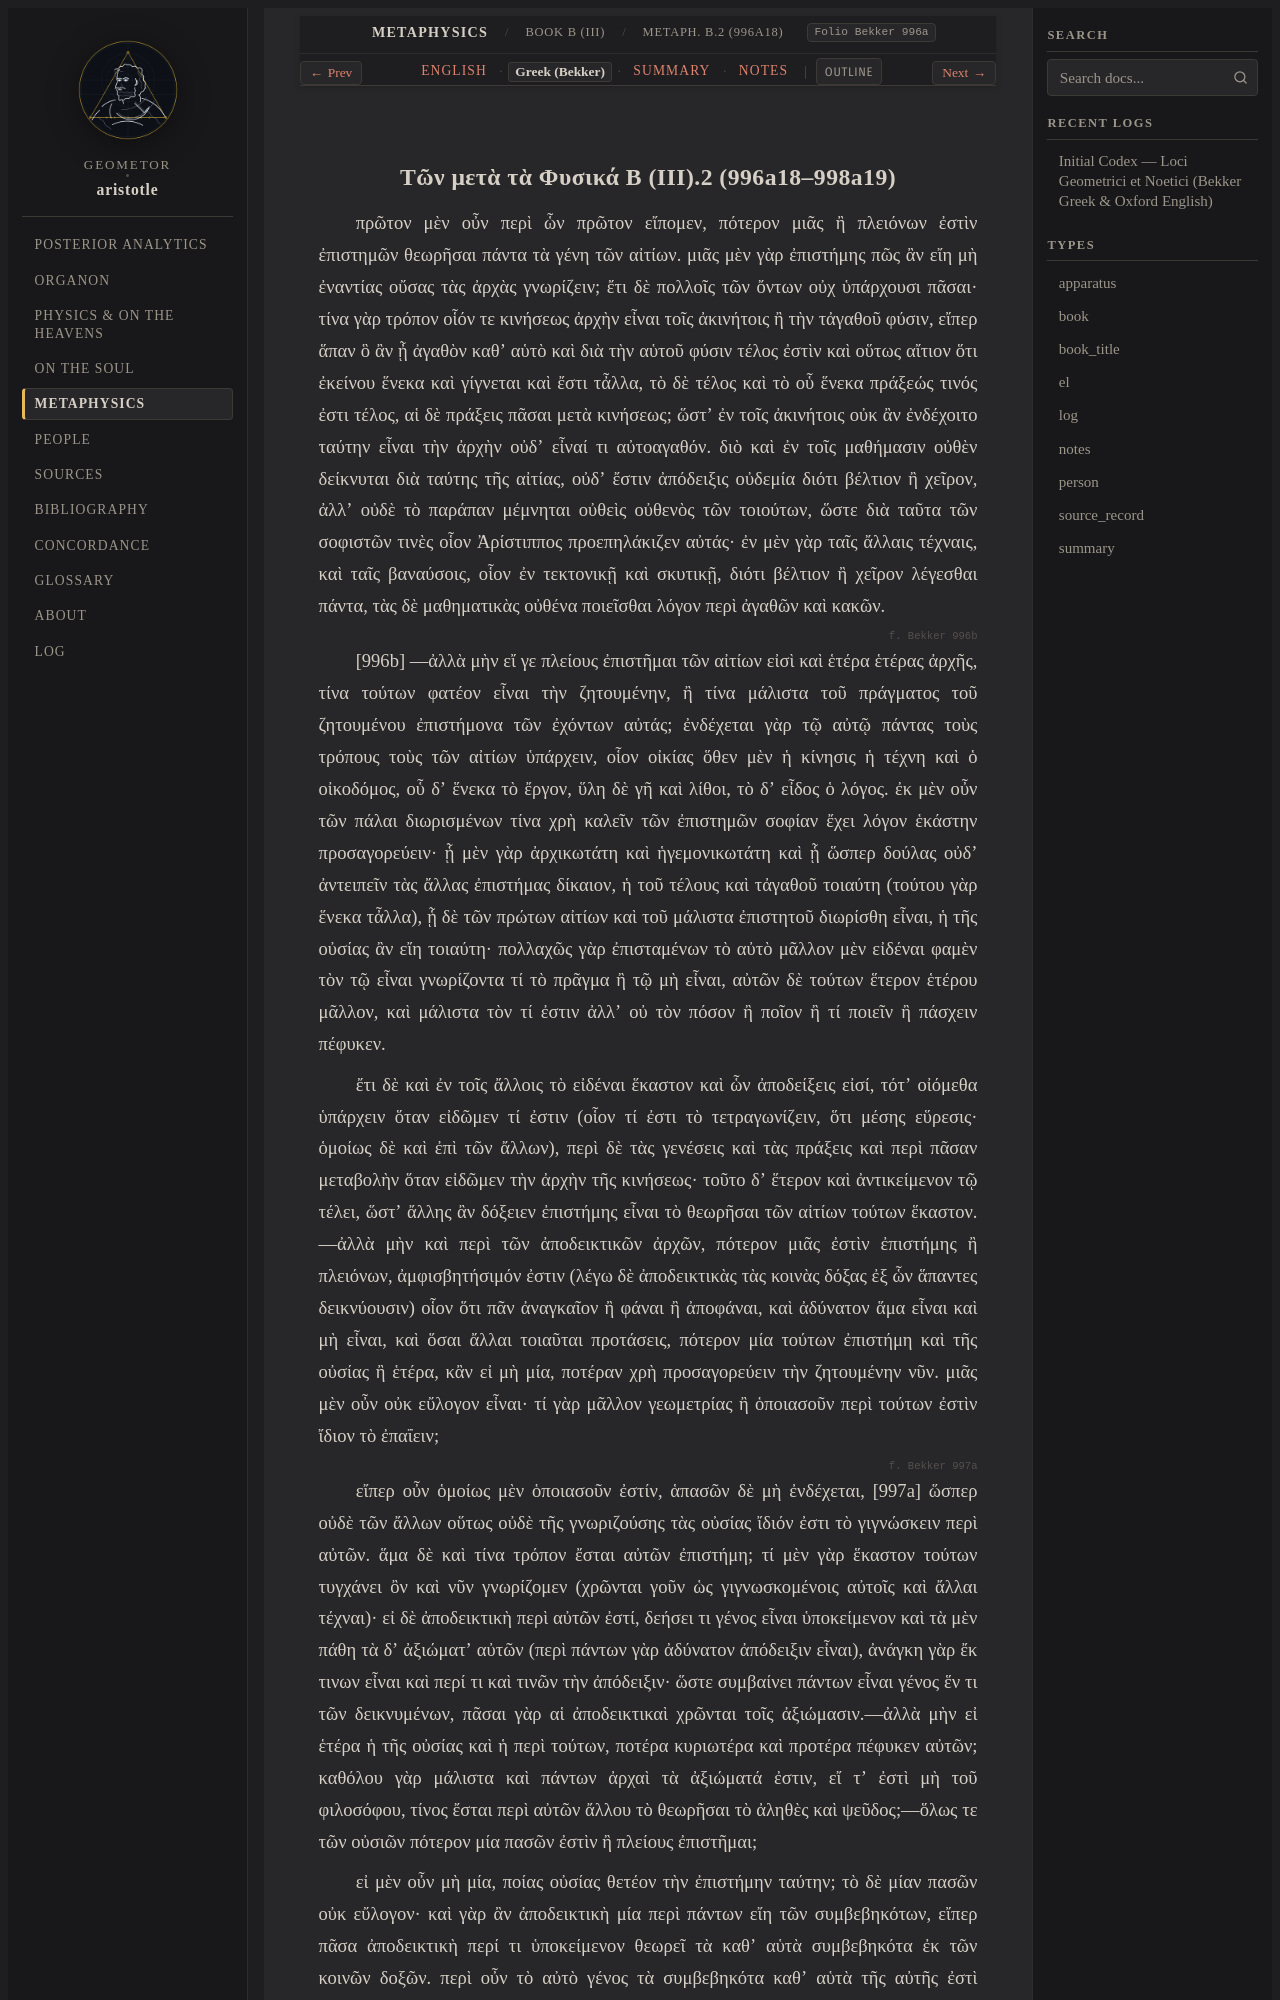

repository: geometor/aristotle · page: metaphysica/book_b/ch_02/greek.html · generator: sphinx

:layout: book
:type: el
:title: Τῶν μετὰ τὰ Φυσικά B (III).2 (996a18–998a19) — Greek (Bekker)
:canonical_id: Metaph. B.2 (996a18)
:folio: Bekker 996a
:tracks: English: index | Greek: greek | Summary: summary | Notes: notes

.. _liber-5a-scientiae-et-quantitas-el:
.. _liber-5a-scientiae-et-quantitas-el-c1:
